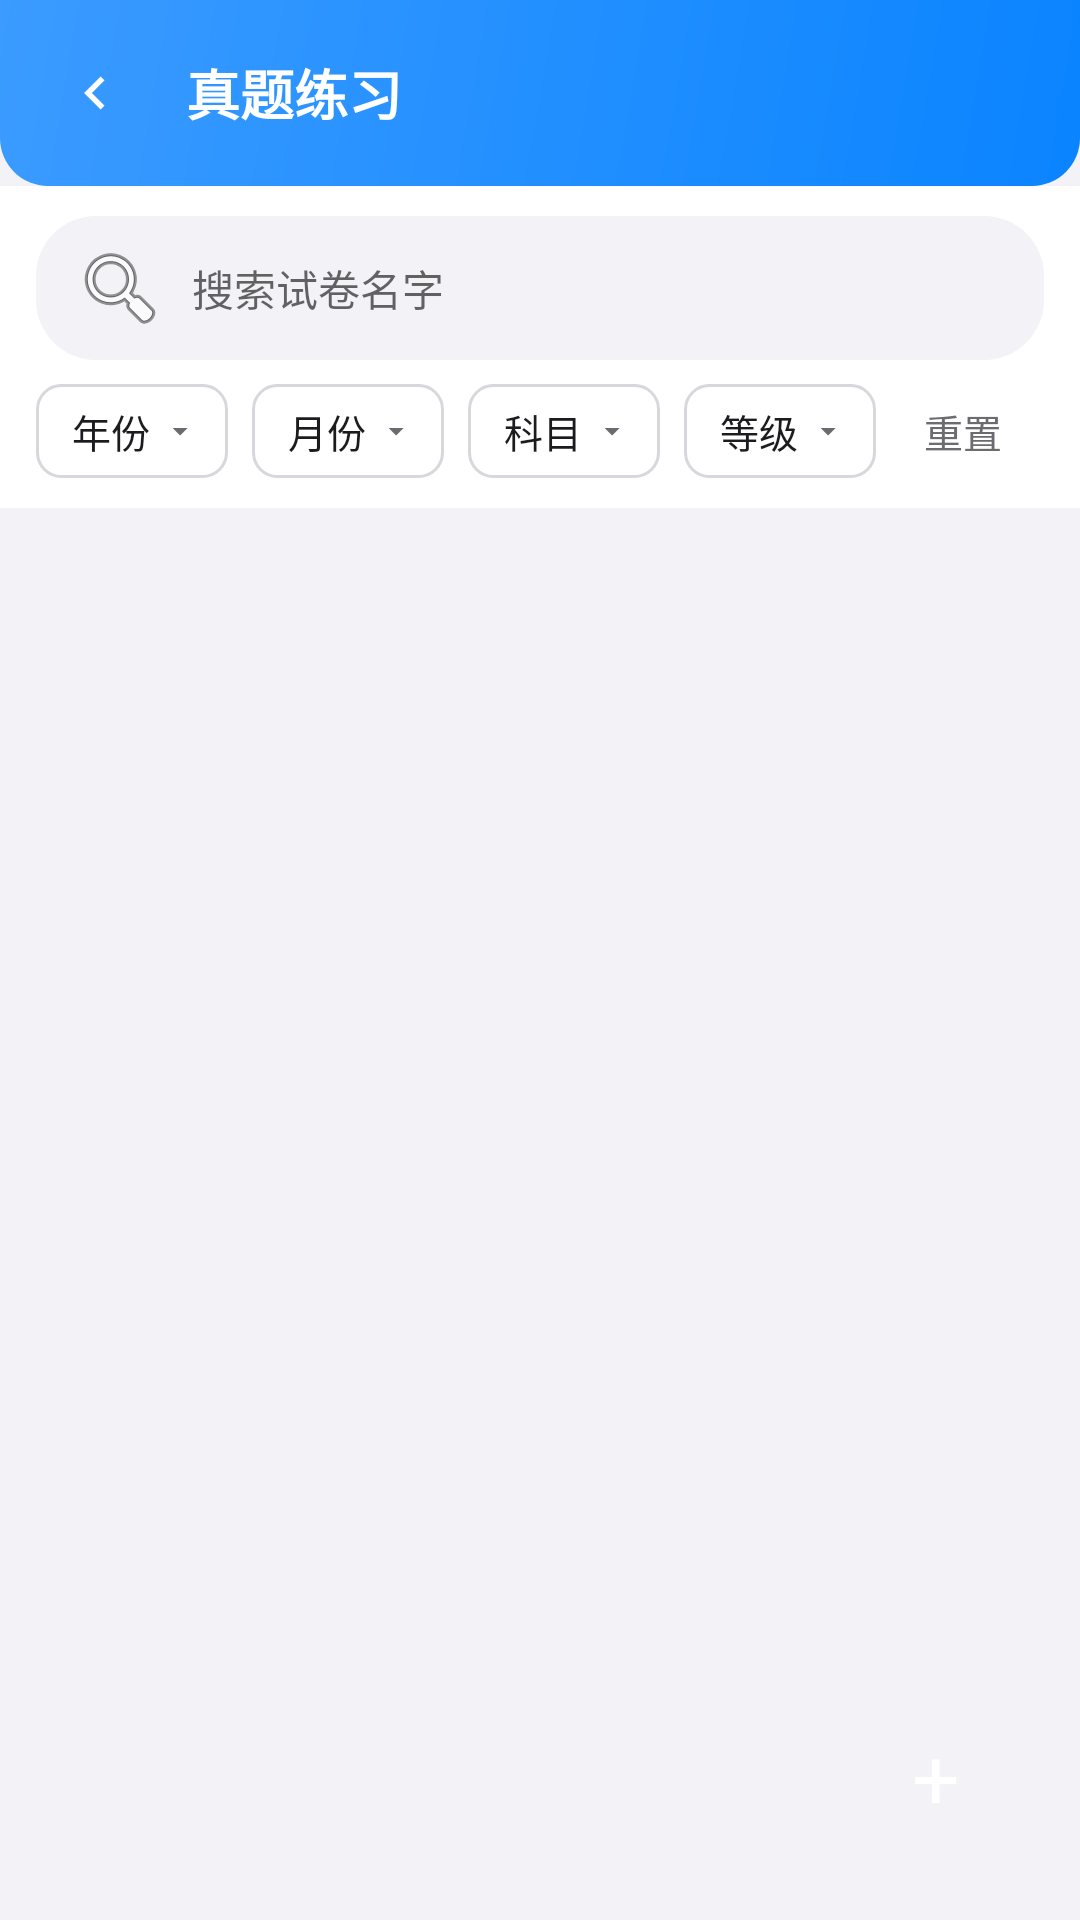

Here is an Android app screen rendered from its layout file. Give the layout XML and the strings, colors and styles it references.
<!-- AndroidManifest.xml: application theme Theme.AlgoRobo -->
<!-- res/layout/activity_exam_list.xml -->
<?xml version="1.0" encoding="utf-8"?>
<FrameLayout xmlns:android="http://schemas.android.com/apk/res/android"
    android:layout_width="match_parent"
    android:layout_height="match_parent"
    android:background="@color/bg_page">

    <LinearLayout
        android:layout_width="match_parent"
        android:layout_height="match_parent"
        android:orientation="vertical">

        <LinearLayout
            android:id="@+id/topBar"
            android:layout_width="match_parent"
            android:layout_height="wrap_content"
            android:orientation="horizontal"
            android:gravity="center_vertical"
            android:padding="16dp"
            android:background="@drawable/bg_result_header_chalk">
            <ImageView
                android:id="@+id/btnExamBack"
                android:layout_width="wrap_content"
                android:layout_height="wrap_content"
                android:src="@drawable/ic_back"
                android:contentDescription="返回"
                android:padding="4dp" />
            <TextView
                android:id="@+id/tvPageTitle"
                android:layout_width="wrap_content"
                android:layout_height="wrap_content"
                android:layout_marginStart="16dp"
                android:text="真题练习"
                android:textSize="@dimen/text_title_large"
                android:textStyle="bold"
                android:textColor="@android:color/white" />
        </LinearLayout>

        <LinearLayout
            android:layout_width="match_parent"
            android:layout_height="wrap_content"
            android:orientation="vertical"
            android:background="@color/card_bg"
            android:paddingStart="12dp"
            android:paddingEnd="12dp"
            android:paddingTop="10dp"
            android:paddingBottom="10dp">

            <LinearLayout
                android:layout_width="match_parent"
                android:layout_height="wrap_content"
                android:orientation="horizontal"
                android:gravity="center_vertical">
                <EditText
                    android:id="@+id/etExamSearch"
                    android:layout_width="match_parent"
                    android:layout_height="wrap_content"
                    android:hint="搜索试卷名字"
                    android:textSize="@dimen/text_body_medium"
                    android:paddingStart="12dp"
                    android:paddingEnd="12dp"
                    android:paddingTop="8dp"
                    android:paddingBottom="8dp"
                    android:background="@drawable/bg_search"
                    android:drawableStart="@android:drawable/ic_menu_search"
                    android:drawablePadding="8dp"
                    android:singleLine="true"
                    android:imeOptions="actionSearch" />
            </LinearLayout>

            <LinearLayout
                android:layout_width="match_parent"
                android:layout_height="wrap_content"
                android:layout_marginTop="8dp"
                android:orientation="horizontal"
                android:gravity="center_vertical">
                <TextView
                    android:id="@+id/btnFilterYear"
                    android:layout_width="wrap_content"
                    android:layout_height="wrap_content"
                    android:text="年份"
                    android:textSize="@dimen/text_body_small"
                    android:textColor="@color/text_main"
                    android:background="@drawable/bg_filter"
                    android:drawableEnd="@drawable/ic_arrow_down"
                    android:drawablePadding="4dp"
                    android:paddingStart="12dp"
                    android:paddingEnd="10dp"
                    android:paddingTop="6dp"
                    android:paddingBottom="6dp" />
                <TextView
                    android:id="@+id/btnFilterMonth"
                    android:layout_width="wrap_content"
                    android:layout_height="wrap_content"
                    android:layout_marginStart="8dp"
                    android:text="月份"
                    android:textSize="@dimen/text_body_small"
                    android:textColor="@color/text_main"
                    android:background="@drawable/bg_filter"
                    android:drawableEnd="@drawable/ic_arrow_down"
                    android:drawablePadding="4dp"
                    android:paddingStart="12dp"
                    android:paddingEnd="10dp"
                    android:paddingTop="6dp"
                    android:paddingBottom="6dp" />
                <TextView
                    android:id="@+id/btnFilterSubject"
                    android:layout_width="wrap_content"
                    android:layout_height="wrap_content"
                    android:layout_marginStart="8dp"
                    android:text="科目"
                    android:textSize="@dimen/text_body_small"
                    android:textColor="@color/text_main"
                    android:background="@drawable/bg_filter"
                    android:drawableEnd="@drawable/ic_arrow_down"
                    android:drawablePadding="4dp"
                    android:paddingStart="12dp"
                    android:paddingEnd="10dp"
                    android:paddingTop="6dp"
                    android:paddingBottom="6dp" />
                <TextView
                    android:id="@+id/btnFilterLevel"
                    android:layout_width="wrap_content"
                    android:layout_height="wrap_content"
                    android:layout_marginStart="8dp"
                    android:text="等级"
                    android:textSize="@dimen/text_body_small"
                    android:textColor="@color/text_main"
                    android:background="@drawable/bg_filter"
                    android:drawableEnd="@drawable/ic_arrow_down"
                    android:drawablePadding="4dp"
                    android:paddingStart="12dp"
                    android:paddingEnd="10dp"
                    android:paddingTop="6dp"
                    android:paddingBottom="6dp" />
                <TextView
                    android:id="@+id/tvFilterReset"
                    android:layout_width="wrap_content"
                    android:layout_height="wrap_content"
                    android:layout_marginStart="8dp"
                    android:text="重置"
                    android:textSize="@dimen/text_body_small"
                    android:textColor="@color/text_sub"
                    android:paddingStart="8dp"
                    android:paddingEnd="8dp" />
            </LinearLayout>

            <LinearLayout
                android:id="@+id/llMultiActions"
                android:layout_width="match_parent"
                android:layout_height="wrap_content"
                android:layout_marginTop="8dp"
                android:orientation="horizontal"
                android:gravity="center_vertical"
                android:visibility="gone">
                <CheckBox
                    android:id="@+id/cbSelectAll"
                    android:layout_width="wrap_content"
                    android:layout_height="wrap_content"
                    android:text="全选"
                    android:textSize="@dimen/text_body_medium"
                    android:textColor="@color/text_main" />
                <TextView
                    android:id="@+id/btnMultiDownload"
                    android:layout_width="wrap_content"
                    android:layout_height="wrap_content"
                    android:layout_marginStart="16dp"
                    android:text="下载所选"
                    android:textSize="@dimen/text_body_medium"
                    android:textColor="@android:color/white"
                    android:background="@drawable/bg_btn_primary"
                    android:paddingStart="16dp"
                    android:paddingEnd="16dp"
                    android:paddingTop="8dp"
                    android:paddingBottom="8dp" />
                <TextView
                    android:id="@+id/btnRemoveExams"
                    android:layout_width="wrap_content"
                    android:layout_height="wrap_content"
                    android:layout_marginStart="8dp"
                    android:text="移除真题库"
                    android:textSize="@dimen/text_body_medium"
                    android:textColor="@android:color/white"
                    android:background="@drawable/bg_btn_primary"
                    android:paddingStart="14dp"
                    android:paddingEnd="14dp"
                    android:paddingTop="8dp"
                    android:paddingBottom="8dp" />
                <TextView
                    android:id="@+id/tvMultiCancel"
                    android:layout_width="wrap_content"
                    android:layout_height="wrap_content"
                    android:layout_marginStart="12dp"
                    android:text="取消"
                    android:textSize="@dimen/text_body_medium"
                    android:textColor="@color/text_sub" />
            </LinearLayout>
        </LinearLayout>

        <ListView
            android:id="@+id/listExam"
            android:layout_width="match_parent"
            android:layout_height="match_parent"
            android:divider="@color/divider"
            android:dividerHeight="1dp" />

    </LinearLayout>

    <TextView
        android:id="@+id/fabAddExam"
        android:layout_width="56dp"
        android:layout_height="56dp"
        android:layout_gravity="bottom|end"
        android:layout_marginEnd="20dp"
        android:layout_marginBottom="20dp"
        android:text="+"
        android:textSize="@dimen/text_display_large"
        android:textColor="@android:color/white"
        android:gravity="center"
        android:background="@drawable/bg_fab" />

</FrameLayout>
<!-- resources referenced by this layout -->
<resources>
  <color name="bg_page">#F2F2F7</color>
  <color name="card_bg">#FFFFFF</color>
  <color name="divider">#D8D8DC</color>
  <color name="text_main">#1C1C1E</color>
  <color name="text_sub">#6B6B70</color>
  <dimen name="text_body_medium">14sp</dimen>
  <dimen name="text_body_small">13sp</dimen>
  <dimen name="text_display_large">28sp</dimen>
  <dimen name="text_title_large">18sp</dimen>
  <!-- drawable bg_btn_primary (drawable) -->
  <?xml version="1.0" encoding="utf-8"?>
  <shape xmlns:android="http://schemas.android.com/apk/res/android">
      <solid android:color="@color/primary" />
      <corners android:radius="@dimen/shape_corner_sm" />
  </shape>
  <!-- drawable bg_filter (drawable) -->
  <?xml version="1.0" encoding="utf-8"?>
  <shape xmlns:android="http://schemas.android.com/apk/res/android">
      <solid android:color="@color/card_bg" />
      <corners android:radius="@dimen/shape_corner_sm" />
      <stroke android:width="1dp" android:color="@color/divider" />
  </shape>
  <!-- drawable bg_result_header_chalk (drawable) -->
  <?xml version="1.0" encoding="utf-8"?>
  <shape xmlns:android="http://schemas.android.com/apk/res/android" android:shape="rectangle">
      <gradient android:startColor="@color/primary" android:endColor="@color/primary_light_tint" android:angle="135" />
      <corners android:bottomLeftRadius="@dimen/shape_corner_lg" android:bottomRightRadius="@dimen/shape_corner_lg" />
  </shape>
  <!-- drawable bg_search (drawable) -->
  <?xml version="1.0" encoding="utf-8"?>
  <shape xmlns:android="http://schemas.android.com/apk/res/android">
      <solid android:color="@color/bg_page" />
      <corners android:radius="20dp" />
  </shape>
  <!-- drawable ic_arrow_down (drawable) -->
  <?xml version="1.0" encoding="utf-8"?>
  <vector xmlns:android="http://schemas.android.com/apk/res/android"
      android:width="12dp" android:height="12dp"
      android:viewportWidth="24" android:viewportHeight="24">
      <path android:fillColor="@color/text_sub"
          android:pathData="M7,10l5,5 5,-5z" />
  </vector>
  <!-- drawable ic_back (drawable) -->
  <?xml version="1.0" encoding="utf-8"?>
  <vector xmlns:android="http://schemas.android.com/apk/res/android"
      android:width="22dp" android:height="22dp"
      android:viewportWidth="24" android:viewportHeight="24">
      <path android:fillColor="@color/white"
          android:pathData="M14.8,6 L8.8,12 L14.8,18 L16.2,16.6 L11.6,12 L16.2,7.4 Z" />
  </vector>
  <style name="Theme.AlgoRobo" parent="Theme.AppCompat.DayNight.NoActionBar">
          <item name="colorPrimary">@color/primary</item>
          <item name="colorPrimaryDark">@color/primary_dark</item>
          <item name="colorAccent">@color/primary</item>
          <item name="android:windowBackground">@color/bg_page</item>
          <item name="android:navigationBarColor">@color/bg_page</item>
          <item name="android:windowLightStatusBar">false</item>
          <item name="android:windowLayoutInDisplayCutoutMode">shortEdges</item>
      </style>
  <color name="primary">#0A84FF</color>
  <dimen name="shape_corner_sm">8dp</dimen>
  <color name="primary_light_tint">#3B9BFF</color>
  <dimen name="shape_corner_lg">16dp</dimen>
  <color name="white">#FFFFFF</color>
  <color name="primary_dark">#0A84FF</color>
</resources>
